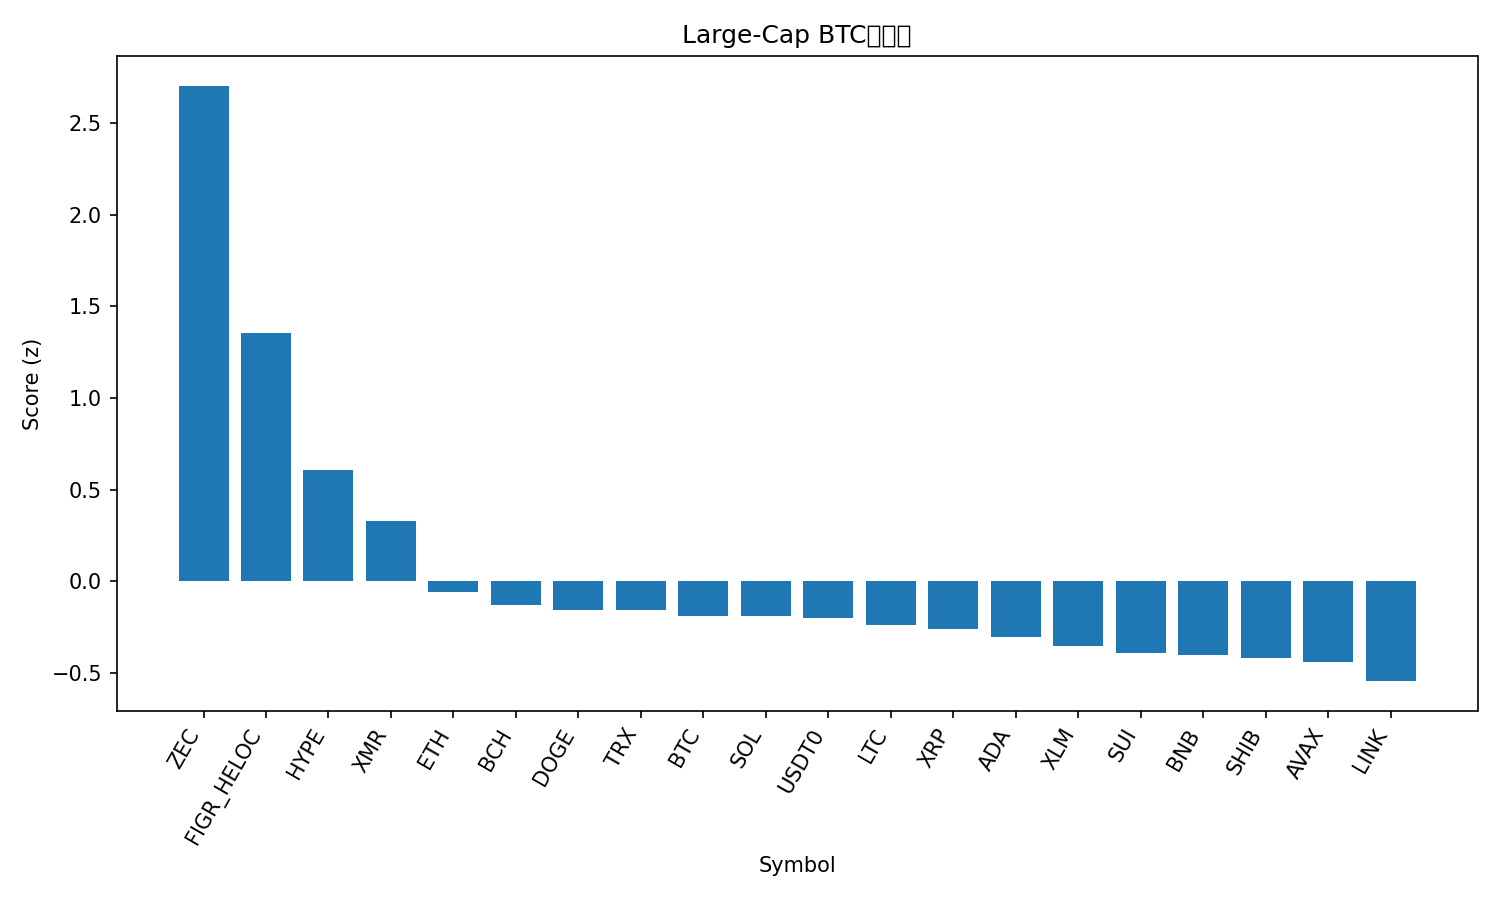

Values plotted in this chart, from the file beside it:
rank, name, symbol, price_btc, price_usd, pct_1h_btc, pct_24h_btc, pct_7d_btc, market_cap_rank, market_cap_usd, volume_usd, score
1, Zcash, ZEC, 0.003127, 355.2, 2.703, 27.62, 51.17, 35, 5815308445, 1152995382, 2.703
2, Figure Heloc, FIGR_HELOC, 8.95e-06, 1.0, 0.0, 241.9, -4.445, 15, 13254517547, 1500, 1.352
3, Hyperliquid, HYPE, 0.0004177, 47.44, 0.6933, 11.73, 18.37, 16, 12805562432, 647207239, 0.6084
4, Monero, XMR, 0.003078, 349.7, 0.6113, 2.426, 5.832, 32, 6441907221, 162782169, 0.3274
5, Ethereum, ETH, 0.03579, 4065, 0.1975, 1.308, -2.399, 2, 490648950772, 20518098634, -0.0574
6, Bitcoin Cash, BCH, 0.004858, 551.8, -0.08465, 6.593, 10.95, 18, 11004837533, 471486258, -0.1319
7, Dogecoin, DOGE, 1.78e-06, 0.2026, 0.1194, 0.8756, -1.681, 9, 30689504671, 1228190056, -0.1595
8, TRON, TRX, 2.64e-06, 0.2996, 0.2665, -1.439, -9.94, 10, 28369546941, 727293405, -0.1601
9, Bitcoin, BTC, 1.0, 113588, 0.0, 0.0, 0.0, 1, 2264487774834, 33644447149, -0.1878
10, Solana, SOL, 0.001752, 199.1, 0.04271, 1.448, -0.3813, 6, 109402630240, 4063930372, -0.1918
11, USDT0, USDT0, 8.81e-06, 1.0, 0.1382, -1.869, -4.531, 31, 7181294710, 196645570, -0.2009
12, Litecoin, LTC, 0.0008737, 99.24, -0.02126, 0.9264, 0.9562, 30, 7588546980, 388258565, -0.2412
13, XRP, XRP, 2.31e-05, 2.62, -0.09792, -0.9467, 4.516, 4, 157543261827, 3112895475, -0.2633
14, Cardano, ADA, 5.94e-06, 0.6751, -0.05983, 1.009, -2.091, 11, 24690097374, 608647071, -0.3072
15, Stellar, XLM, 2.9e-06, 0.3298, -0.1045, -0.9498, -1.694, 20, 10559082649, 139609059, -0.3525
16, Sui, SUI, 2.314e-05, 2.63, -0.1446, 1.9, -4.118, 22, 9532897117, 667410087, -0.3925
17, BNB, BNB, 0.009918, 1127, -0.1369, -0.6671, -4.125, 5, 156825725013, 1373885664, -0.4018
18, Shiba Inu, SHIB, 9.1852e-11, 1.043e-05, -0.212, 0.8087, -1.321, 34, 6149927568, 118557891, -0.4211
19, Avalanche, AVAX, 0.0001786, 20.28, -0.1777, 1.841, -6.09, 26, 8653747541, 484717104, -0.4433
20, Chainlink, LINK, 0.00016, 18.18, -0.3698, -1.075, -0.337, 17, 12667626739, 550236791, -0.5456
21, Hedera, HBAR, 1.57e-06, 0.1787, -0.4543, 1.556, -0.2628, 29, 7592527452, 126556508, -0.5949
